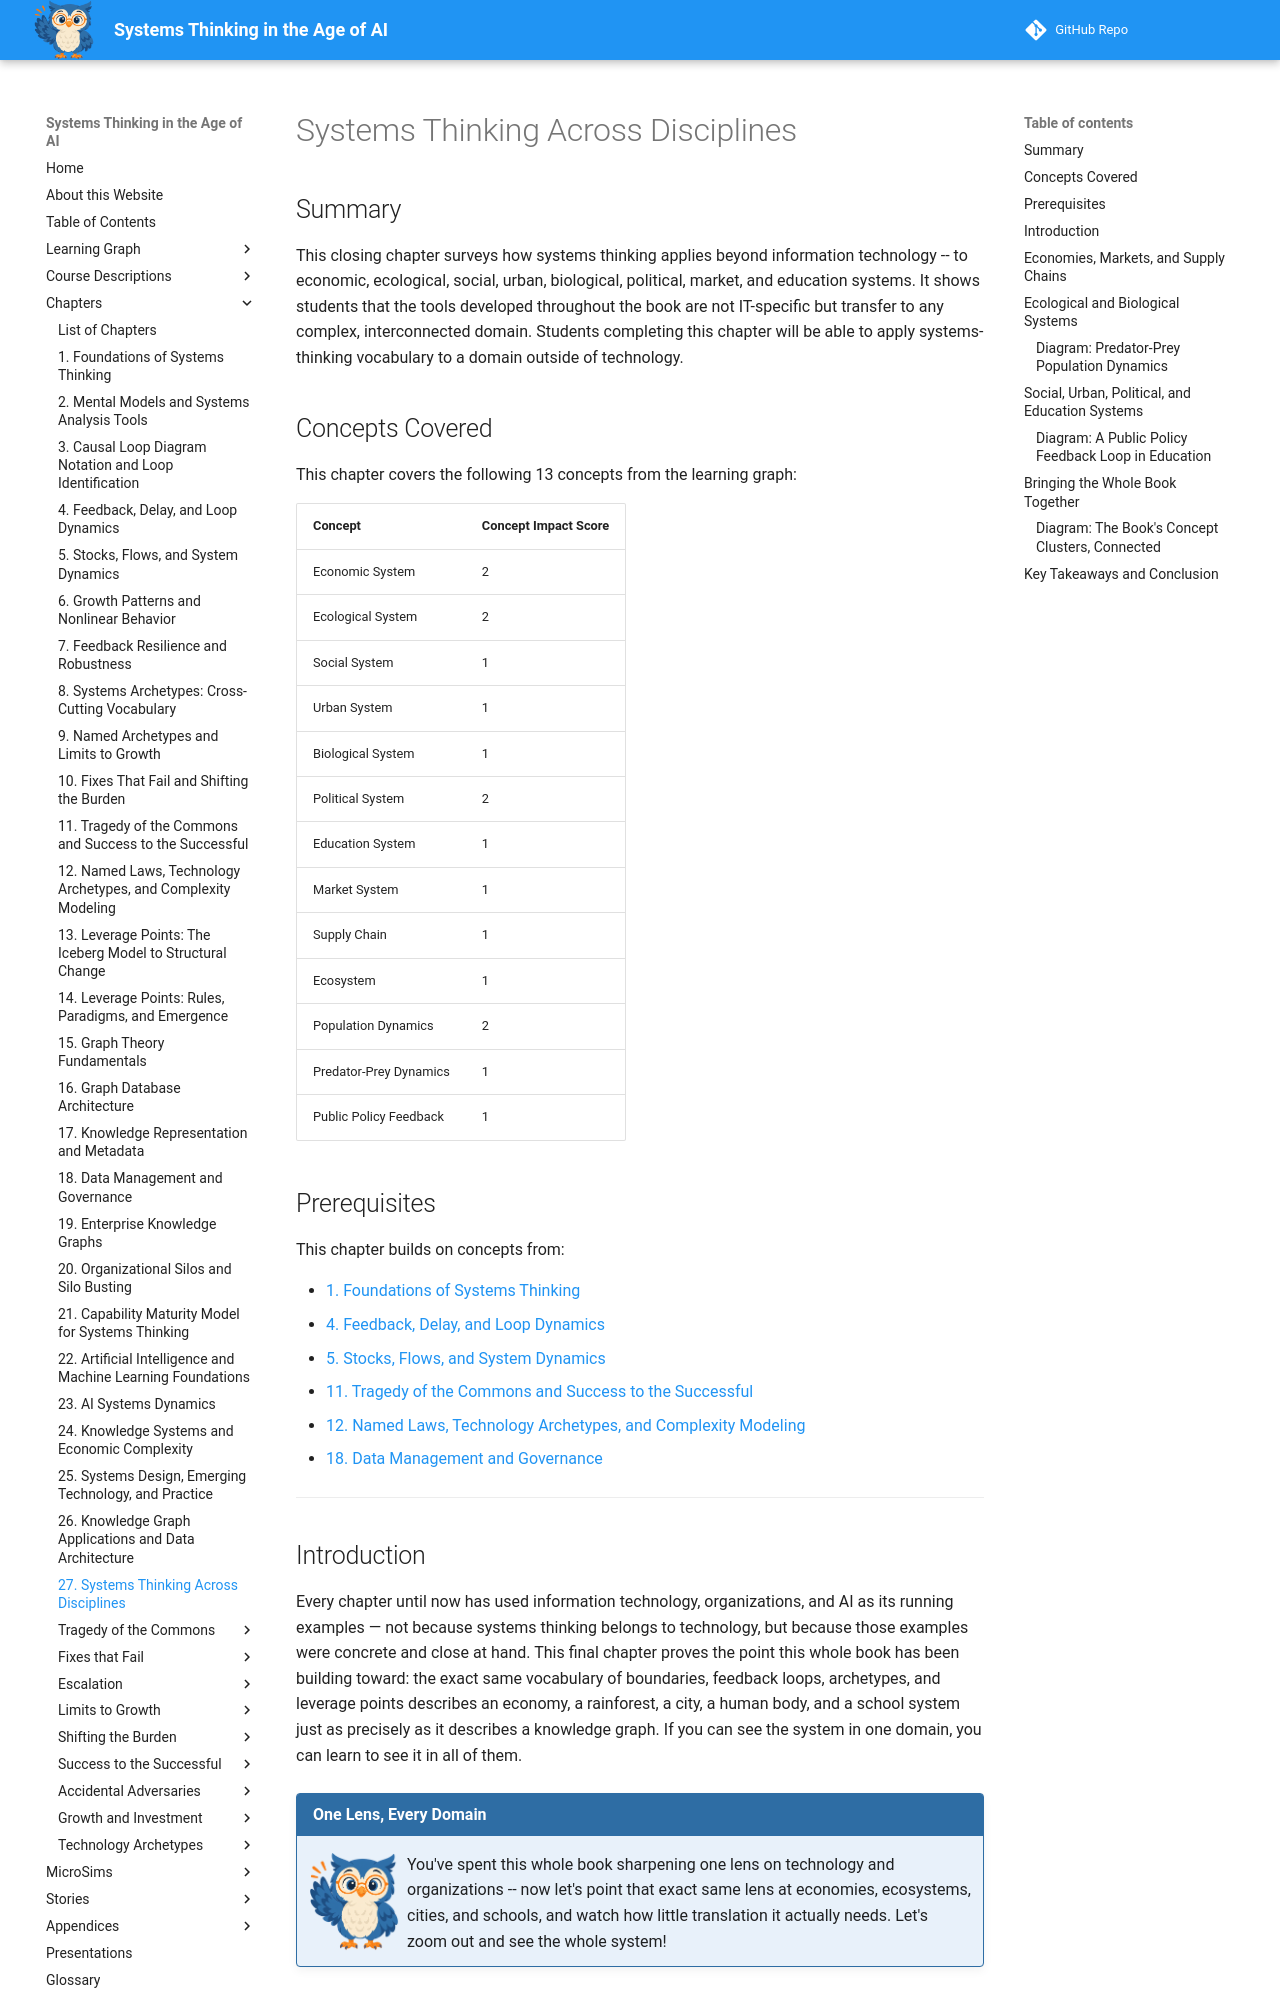

repository: dmccreary/systems-thinking · page: chapters/27-systems-thinking-across-disciplines/index.html · generator: mkdocs

---
title: Systems Thinking Across Disciplines
description: How systems thinking applies beyond information technology -- to economic, ecological, social, urban, biological, political, market, and education systems -- and a capstone synthesis of every tool this book has built.
generated_by: claude skill chapter-content-generator
date: 2026-09-17 18:04:57
version: 1.10
---

# Systems Thinking Across Disciplines

## Summary

This closing chapter surveys how systems thinking applies beyond information technology -- to economic, ecological, social, urban, biological, political, market, and education systems. It shows students that the tools developed throughout the book are not IT-specific but transfer to any complex, interconnected domain. Students completing this chapter will be able to apply systems-thinking vocabulary to a domain outside of technology.

## Concepts Covered

This chapter covers the following 13 concepts from the learning graph:

| Concept | Concept Impact Score |
|---------|-----------------------|
| Economic System | 2 |
| Ecological System | 2 |
| Social System | 1 |
| Urban System | 1 |
| Biological System | 1 |
| Political System | 2 |
| Education System | 1 |
| Market System | 1 |
| Supply Chain | 1 |
| Ecosystem | 1 |
| Population Dynamics | 2 |
| Predator-Prey Dynamics | 1 |
| Public Policy Feedback | 1 |

## Prerequisites

This chapter builds on concepts from:

- [1. Foundations of Systems Thinking](../01-foundations-of-systems-thinking/index.md)
- [4. Feedback, Delay, and Loop Dynamics](../04-feedback-delay-and-loop-dynamics/index.md)
- [5. Stocks, Flows, and System Dynamics](../05-stocks-flows-and-system-dynamics/index.md)
- [11. Tragedy of the Commons and Success to the Successful](../11-tragedy-of-commons-and-success-to-successful/index.md)
- [12. Named Laws, Technology Archetypes, and Complexity Modeling](../12-named-laws-technology-archetypes-and-complexity-modeling/index.md)
- [18. Data Management and Governance](../18-data-management-and-governance/index.md)

---

## Introduction

Every chapter until now has used information technology, organizations, and AI as its running examples — not because systems thinking belongs to technology, but because those examples were concrete and close at hand. This final chapter proves the point this whole book has been building toward: the exact same vocabulary of boundaries, feedback loops, archetypes, and leverage points describes an economy, a rainforest, a city, a human body, and a school system just as precisely as it describes a knowledge graph. If you can see the system in one domain, you can learn to see it in all of them.

!!! mascot-welcome "One Lens, Every Domain"
    ![Sage waving welcome](../../img/mascot/welcome.png){ class="mascot-admonition-img" }
    You've spent this whole book sharpening one lens on technology and organizations -- now let's point that exact same lens at economies, ecosystems, cities, and schools, and watch how little translation it actually needs. Let's zoom out and see the whole system!

## Economies, Markets, and Supply Chains

An **economic system** is a system of production, distribution, and consumption of goods and services within a society, whose components — producers, consumers, money, and institutions — interconnect through feedback loops such as the supply-and-demand dynamics Chapter 25 already named. A **market system** is the specific arrangement within an economic system where buyers and sellers exchange a particular good or service at a price, settling toward the market equilibrium balancing loop Chapter 25 described whenever that price drifts too far from what buyers and sellers will actually accept. A **supply chain** is the network of organizations, resources, and activities that move a product from raw material to end customer — the same interconnected structure Chapter 1's very first network diagram used to introduce interdependence, and the same structure Chapter 26's supply chain graph applies graph analytics to at enterprise scale.

These three ideas nest inside each other in practice: a semiconductor shortage disrupts a specific supply chain, that disruption shifts a specific market system's price equilibrium for cars, and the resulting price and employment effects ripple outward through the broader economic system connecting car manufacturers, workers, and consumers — the exact same interconnected-network story Chapter 1 told with six nodes, now recognizable as one instance of a much larger, well-studied pattern spanning economics as a discipline.
